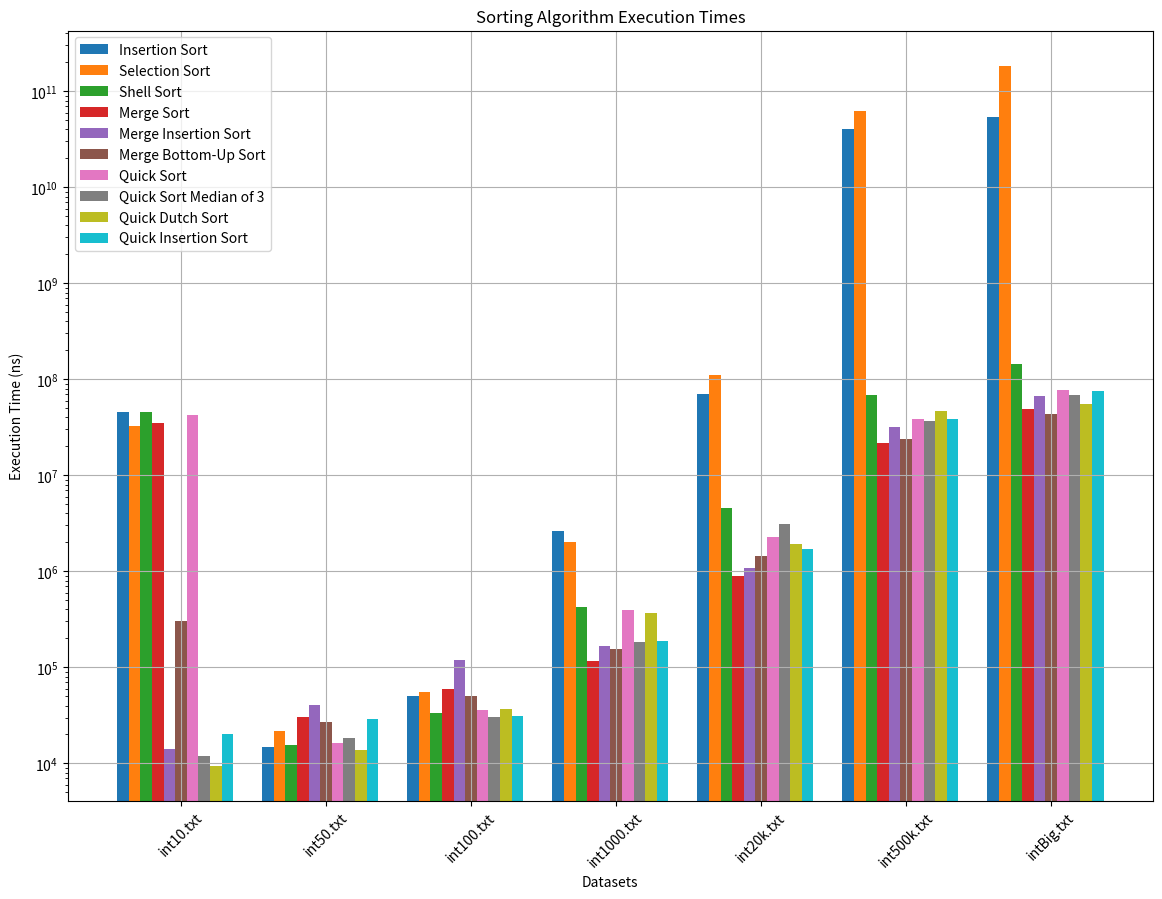

The script that saved this image:
import numpy as np
import matplotlib.pyplot as plt

datasets = ['int10.txt', 'int50.txt', 'int100.txt', 'int1000.txt', 'int20k.txt', 'int500k.txt', 'intBig.txt']

insertion_times = [45697460, 14760, 50730, 2640750, 70046570, 40440981810, 53382993510]
selection_times = [32972930, 21460, 55790, 2006760, 110175390, 62467108340, 185284000000]
shell_times = [45899570, 15670, 33300, 421850, 4614380, 69045920, 143982710]
merge_times = [34723130, 30310, 59190, 116250, 901390, 21888850, 48596930]
merge_insertion_times = [14040, 40370, 119650, 167700, 1078680, 31701560, 66356540]
merge_bottomup_times = [302790, 26720, 49990, 156570, 1454160, 24082980, 42977450]
quicksort_times = [42182860, 16220, 35960, 399210, 2299250, 38963100, 77065850]
quicksort_median3_times = [11850, 18300, 30560, 185090, 3138690, 36916290, 68480320]
quickdutch_times = [9490, 13910, 36800, 368270, 1930840, 46562430, 55716010]
quick_insertion_times = [20280, 28880, 30920, 188510, 1715030, 38142760, 76103710]

bar_width = 0.08
index = np.arange(len(datasets))

plt.figure(figsize=(14, 10))

plt.bar(index, insertion_times, bar_width, label='Insertion Sort')
plt.bar(index + bar_width, selection_times, bar_width, label='Selection Sort')
plt.bar(index + 2 * bar_width, shell_times, bar_width, label='Shell Sort')
plt.bar(index + 3 * bar_width, merge_times, bar_width, label='Merge Sort')
plt.bar(index + 4 * bar_width, merge_insertion_times, bar_width, label='Merge Insertion Sort')
plt.bar(index + 5 * bar_width, merge_bottomup_times, bar_width, label='Merge Bottom-Up Sort')
plt.bar(index + 6 * bar_width, quicksort_times, bar_width, label='Quick Sort')
plt.bar(index + 7 * bar_width, quicksort_median3_times, bar_width, label='Quick Sort Median of 3')
plt.bar(index + 8 * bar_width, quickdutch_times, bar_width, label='Quick Dutch Sort')
plt.bar(index + 9 * bar_width, quick_insertion_times, bar_width, label='Quick Insertion Sort')

plt.yscale('log')

plt.xlabel('Datasets')
plt.ylabel('Execution Time (ns)')
plt.title('Sorting Algorithm Execution Times')
plt.xticks(index + 5 * bar_width, datasets, rotation=45)
plt.legend()
plt.grid(True)

plt.show()
